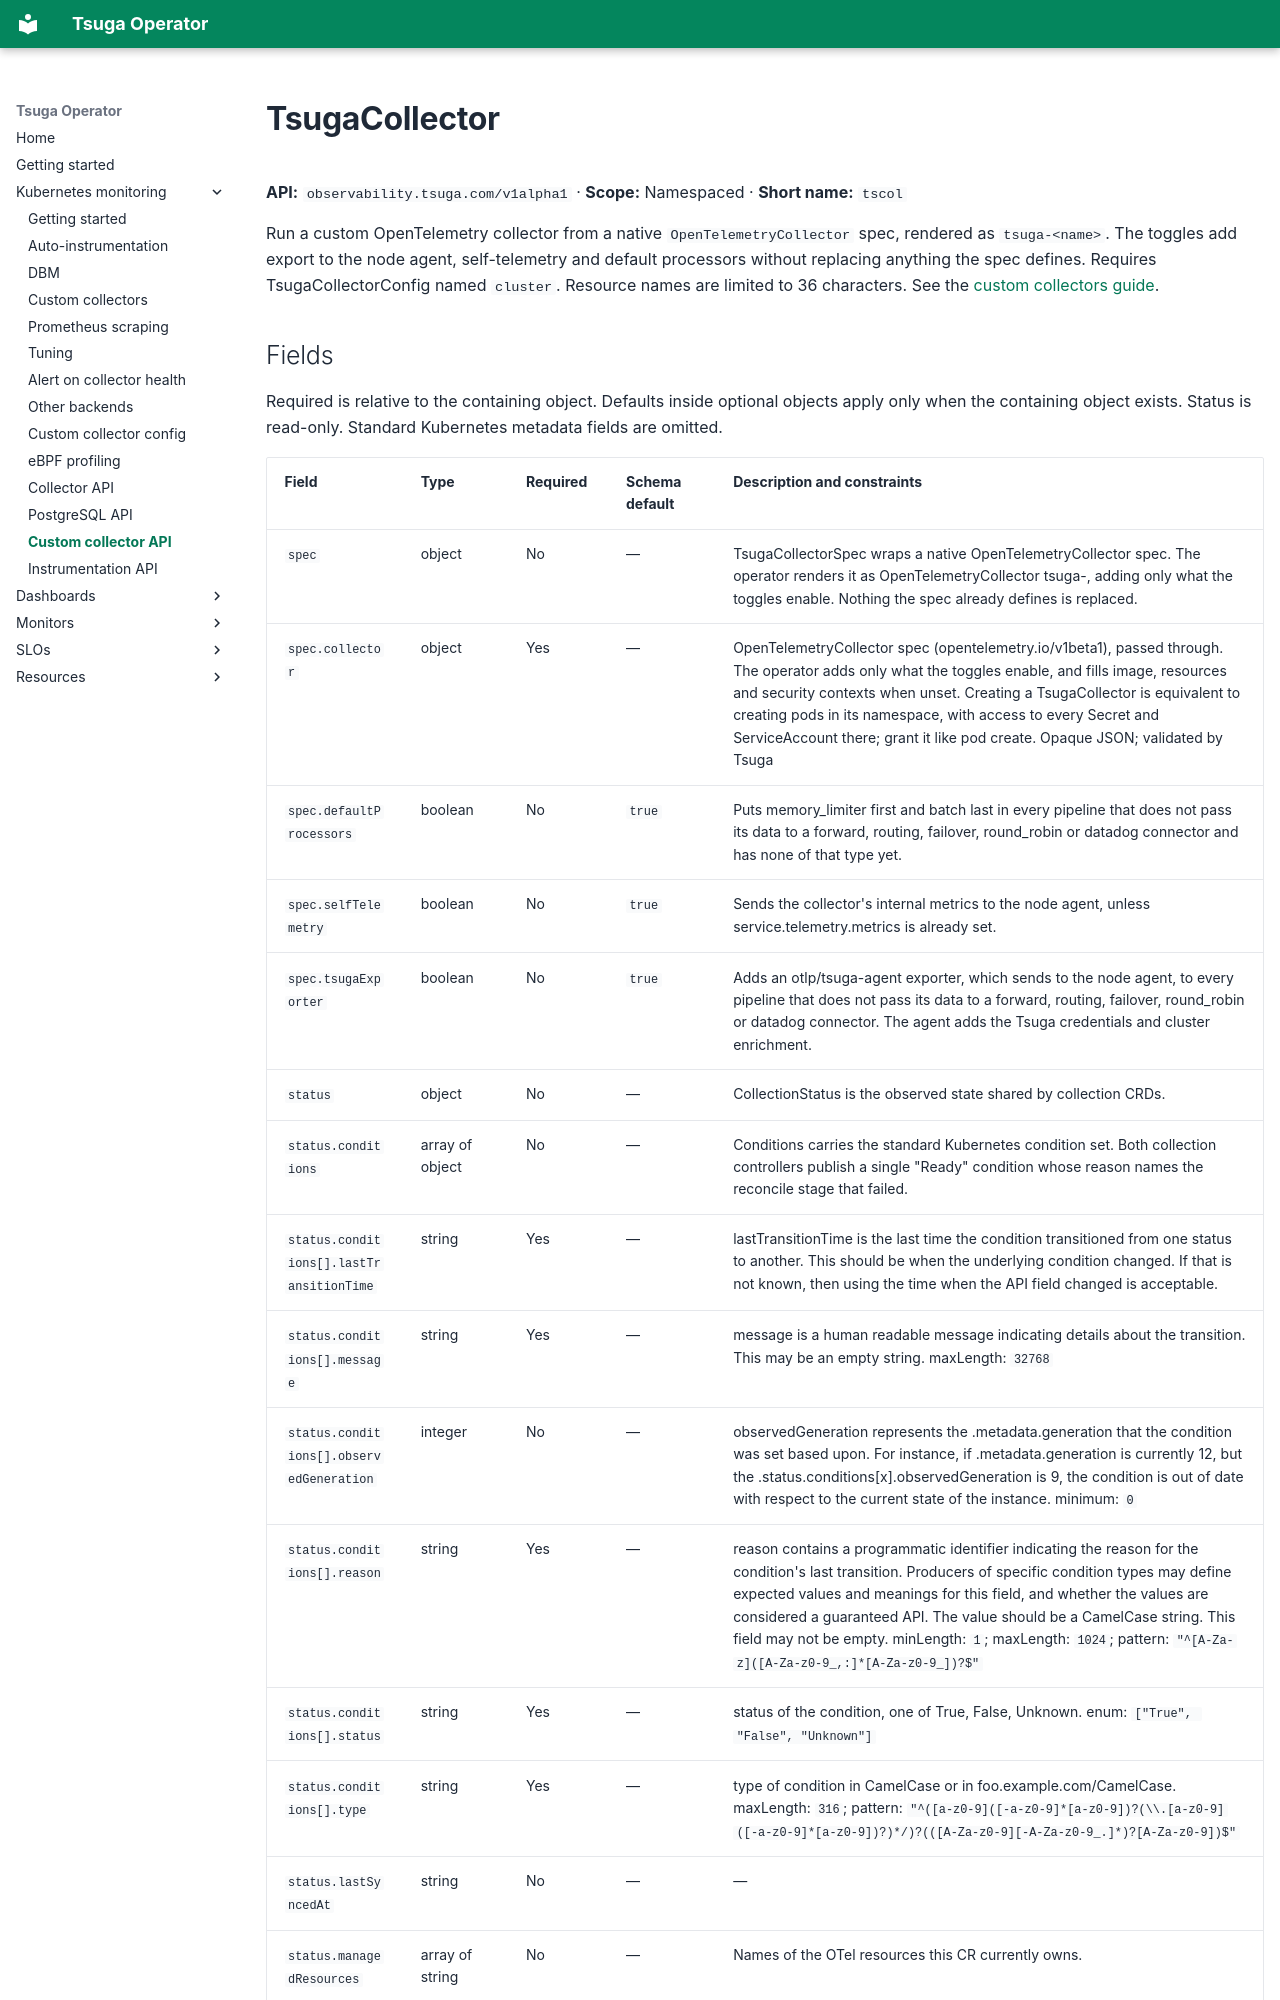

repository: tsuga-dev/tsuga-operator · page: reference/tsugacollector/index.html · generator: mkdocs

---
# Generated by hack/docs.py. Edit schemas or the generator, then regenerate.
hide:
  - toc
---
# TsugaCollector

**API:** `observability.tsuga.com/v1alpha1` · **Scope:** Namespaced · **Short name:** `tscol`

Run a custom OpenTelemetry collector from a native `OpenTelemetryCollector` spec, rendered as `tsuga-<name>`. The toggles add export to the node agent, self-telemetry and default processors without replacing anything the spec defines. Requires TsugaCollectorConfig named `cluster`. Resource names are limited to 36 characters. See the [custom collectors guide](../kubernetes-monitoring/custom-collectors.md).
